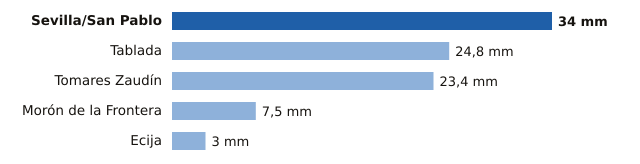

The data file committed next to this chart (first rows):
estacion, provincia, mm
Sevilla/San Pablo, Sevilla, 34.0
Tablada, Sevilla, 24.8
Tomares Zaudín, Sevilla, 23.4
Morón de la Frontera, Sevilla, 7.5
Ecija, Sevilla, 3.0
